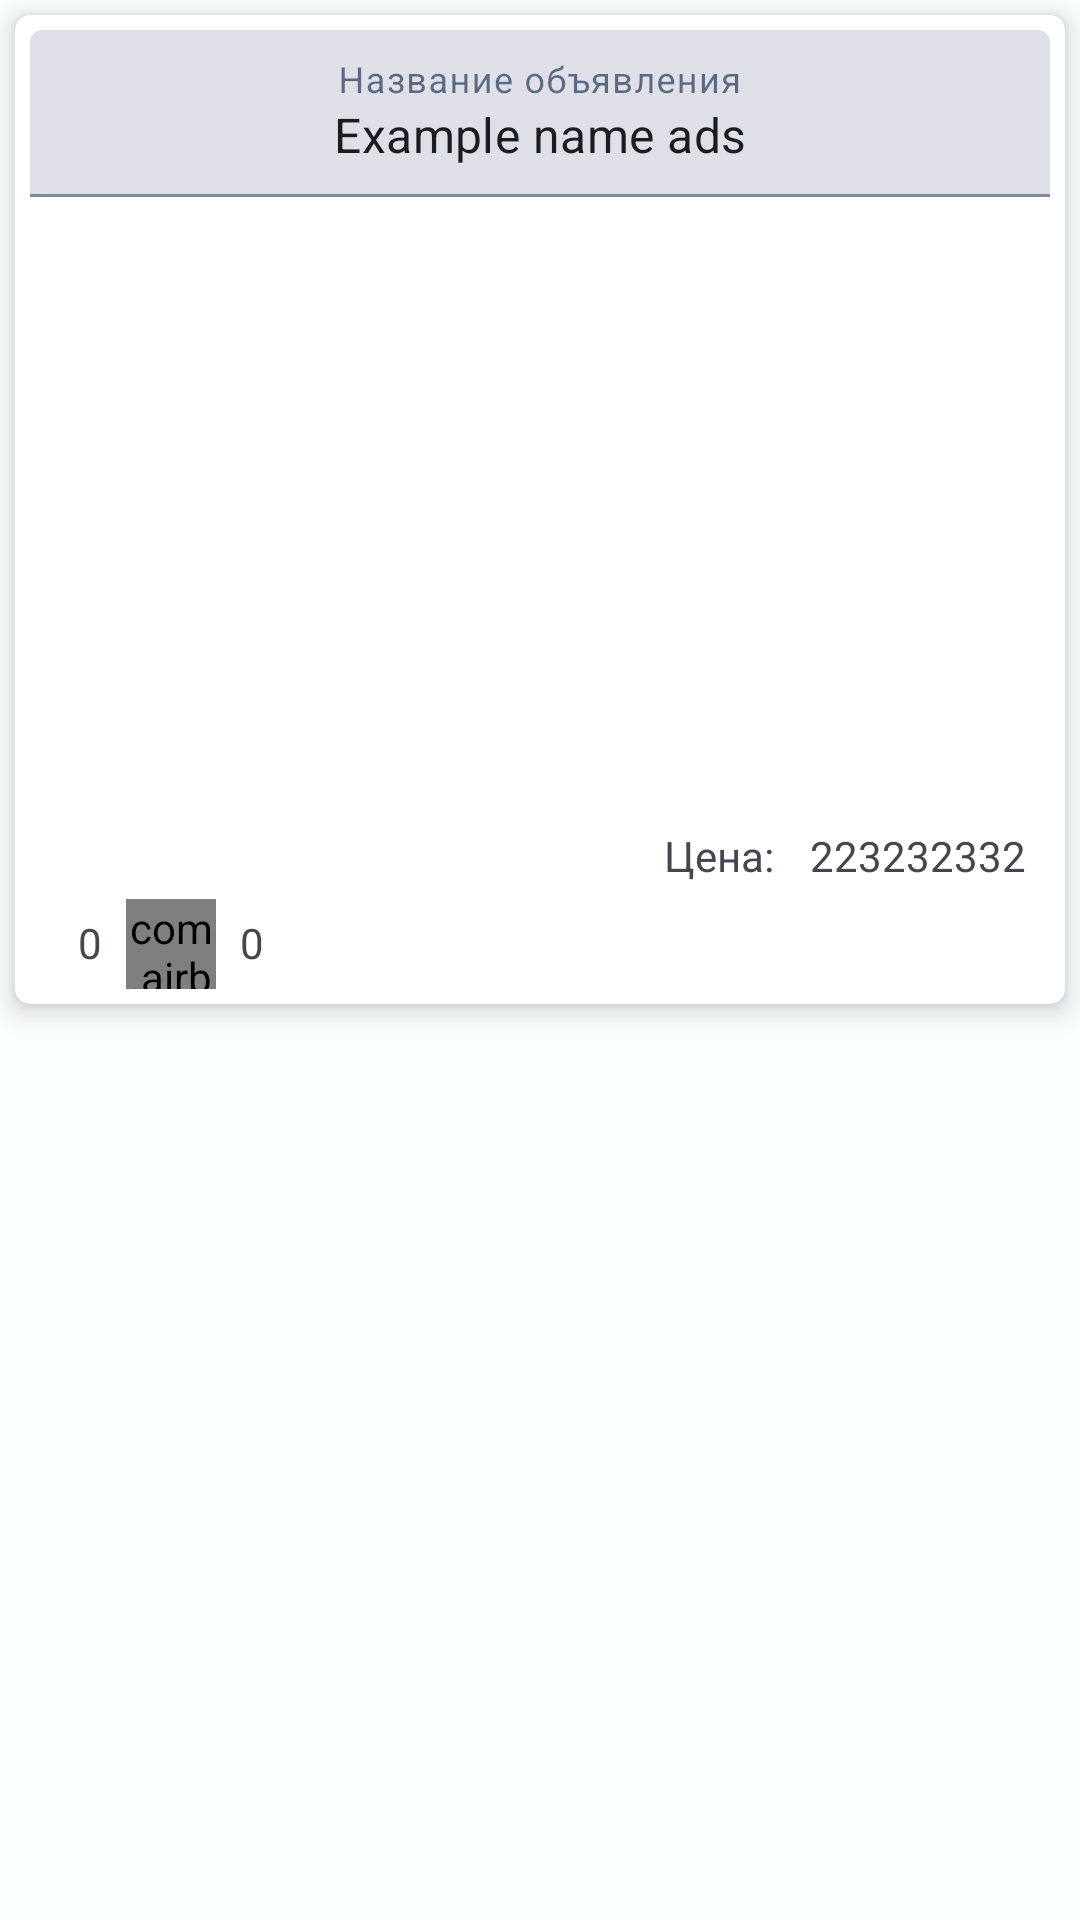

Layout XML and referenced resources for this Android screen:
<!-- AndroidManifest.xml: application theme Base.Theme.Bulletin_board_light -->
<!-- res/layout/ad_list_item.xml -->
<?xml version="1.0" encoding="utf-8"?>
<androidx.constraintlayout.widget.ConstraintLayout xmlns:android="http://schemas.android.com/apk/res/android"
    xmlns:app="http://schemas.android.com/apk/res-auto"
    xmlns:tools="http://schemas.android.com/tools"
    android:layout_width="match_parent"
    android:layout_height="wrap_content">

    <androidx.cardview.widget.CardView
        android:layout_width="match_parent"
        android:layout_height="wrap_content"
        android:layout_margin="5dp"
        app:cardCornerRadius="5dp"
        app:cardElevation="5dp"
        app:layout_constraintBottom_toBottomOf="parent"
        app:layout_constraintEnd_toEndOf="parent"
        app:layout_constraintStart_toStartOf="parent"
        app:layout_constraintTop_toTopOf="parent"
        app:layout_constraintVertical_bias="0.0">

        <LinearLayout
            android:layout_width="match_parent"
            android:layout_height="match_parent"
            android:orientation="vertical">

            <com.google.android.material.textfield.TextInputLayout
                android:id="@+id/text_view_title"
                style="@style/Widget.MaterialComponents.TextInputLayout.FilledBox"
                android:layout_width="match_parent"
                android:layout_height="match_parent"
                app:layout_constraintEnd_toEndOf="parent"
                app:layout_constraintStart_toStartOf="parent"
                app:layout_constraintTop_toTopOf="parent"
                app:errorEnabled="false"
                android:padding="5dp">

                <com.google.android.material.textfield.TextInputEditText
                    android:id="@+id/ad_title_edit_text"
                    android:inputType="textNoSuggestions"
                    app:errorEnabled="false"
                    android:layout_width="match_parent"
                    android:layout_height="wrap_content"
                    android:clickable="false"
                    android:focusable="false"
                    android:cursorVisible="false"
                    android:focusableInTouchMode="false"
                    android:gravity="center"
                    android:maxLines="2"
                    android:ellipsize="end"
                    android:hint="@string/ads_name"
                    android:text="Example name ads"/>
            </com.google.android.material.textfield.TextInputLayout>

            <ImageView
                android:id="@+id/image_view_main_image"
                android:layout_width="match_parent"
                android:layout_height="200dp"
                android:layout_marginStart="5dp"
                android:layout_marginEnd="5dp"
                app:layout_constraintEnd_toEndOf="parent"
                app:layout_constraintStart_toStartOf="parent"
                app:layout_constraintTop_toBottomOf="@+id/text_view_title"
                app:srcCompat="@drawable/ic_def_image" />

            <com.google.android.material.textfield.TextInputLayout
                android:layout_width="match_parent"
                android:layout_height="match_parent"
                android:padding="5dp"
                android:visibility="gone">

                <com.google.android.material.textfield.TextInputEditText
                    android:id="@+id/text_view_description"
                    android:layout_width="match_parent"
                    android:layout_height="wrap_content"
                    android:clickable="false"
                    android:cursorVisible="false"
                    android:ellipsize="end"
                    android:focusable="false"
                    android:focusableInTouchMode="false"
                    android:hint="Описание"
                    android:inputType="none"
                    android:maxLines="3" />
            </com.google.android.material.textfield.TextInputLayout>


            <LinearLayout
                android:layout_width="match_parent"
                android:layout_height="match_parent"
                android:orientation="horizontal"
                android:weightSum="2">

                <LinearLayout
                    android:layout_width="match_parent"
                    android:layout_height="match_parent"
                    android:layout_weight="1"
                    android:orientation="horizontal">

                    <TextView
                        android:id="@+id/textViewData"
                        android:layout_width="match_parent"
                        android:layout_height="match_parent"
                        android:layout_marginStart="10dp"
                        android:gravity="center_vertical"
                        android:text="" />
                </LinearLayout>

                <LinearLayout
                    android:layout_width="match_parent"
                    android:layout_height="match_parent"
                    android:layout_weight="1"
                    android:gravity="end"
                    android:orientation="horizontal">

                    <TextView
                        android:id="@+id/text_view_price_desc"
                        android:layout_width="wrap_content"
                        android:layout_height="wrap_content"
                        android:layout_marginEnd="2dp"
                        android:padding="5dp"

                        android:text="@string/price_desc" />

                    <TextView
                        android:id="@+id/text_view_price"
                        android:layout_width="wrap_content"
                        android:layout_height="wrap_content"
                        android:layout_marginEnd="8dp"

                        android:padding="5dp"
                        android:text="223232332" />

                </LinearLayout>
            </LinearLayout>


            <LinearLayout
                android:layout_width="match_parent"
                android:layout_height="match_parent"
                android:layout_marginStart="5dp"
                android:layout_marginEnd="5dp"
                android:layout_marginBottom="5dp"
                android:orientation="horizontal">

                <LinearLayout
                    android:layout_width="match_parent"
                    android:layout_height="match_parent"
                    android:layout_weight="1"
                    android:gravity="center_vertical"
                    android:orientation="horizontal">

                    <androidx.constraintlayout.widget.ConstraintLayout
                        android:layout_width="match_parent"
                        android:layout_height="match_parent">

                        <ImageView
                            android:id="@+id/image_view_view_counter2"
                            android:layout_width="wrap_content"
                            android:layout_height="wrap_content"
                            android:layout_marginStart="8dp"
                            android:layout_marginTop="3dp"
                            app:layout_constraintStart_toStartOf="parent"
                            app:layout_constraintTop_toTopOf="parent"
                            app:srcCompat="@drawable/ic_eye" />

                        <TextView
                            android:id="@+id/text_view_view_counter"
                            android:layout_width="wrap_content"
                            android:layout_height="wrap_content"
                            android:layout_marginStart="8dp"
                            android:layout_marginTop="5dp"
                            android:text="0"
                            android:textSize="14sp"
                            app:layout_constraintStart_toEndOf="@+id/image_view_view_counter2"
                            app:layout_constraintTop_toTopOf="parent" />

                        <com.airbnb.lottie.LottieAnimationView
                            android:id="@+id/image_button_fav1"
                            android:layout_width="30dp"
                            android:layout_height="30dp"
                            android:layout_marginStart="8dp"
                            android:clickable="true"
                            android:focusable="true"
                            app:layout_constraintStart_toEndOf="@+id/text_view_view_counter"
                            app:layout_constraintTop_toTopOf="parent"
                            app:lottie_fileName="blue_heart.json">

                        </com.airbnb.lottie.LottieAnimationView>

                        <TextView
                            android:id="@+id/text_view_fav"
                            android:layout_width="wrap_content"
                            android:layout_height="wrap_content"
                            android:layout_marginStart="8dp"
                            android:layout_marginTop="5dp"
                            android:text="0"
                            android:textSize="14sp"
                            app:layout_constraintStart_toEndOf="@+id/image_button_fav1"
                            app:layout_constraintTop_toTopOf="parent" />
                    </androidx.constraintlayout.widget.ConstraintLayout>

                    
                    
                    
                    
                    
                    
                    
                    
                    
                    

                </LinearLayout>

                <LinearLayout
                    android:id="@+id/editPanel"
                    android:layout_width="match_parent"
                    android:layout_height="match_parent"
                    android:layout_weight="2"
                    android:gravity="center_vertical|end"
                    android:orientation="horizontal"
                    android:visibility="gone">

                    <ImageButton
                        android:id="@+id/image_button_delete_ad"
                        android:layout_width="wrap_content"
                        android:layout_height="wrap_content"
                        android:layout_marginEnd="16dp"
                        android:background="@drawable/edit_image_bg"
                        android:src="@drawable/ic_delete_image" />

                    <ImageButton
                        android:id="@+id/image_button_edit_ad"
                        android:layout_width="wrap_content"
                        android:layout_height="wrap_content"
                        android:layout_marginEnd="5dp"
                        android:background="@drawable/edit_image_bg"
                        android:src="@drawable/ic_edit" />
                </LinearLayout>
            </LinearLayout>
        </LinearLayout>
    </androidx.cardview.widget.CardView>
</androidx.constraintlayout.widget.ConstraintLayout>
<!-- resources referenced by this layout -->
<resources>
  <!-- drawable edit_image_bg (drawable) -->
  <?xml version="1.0" encoding="utf-8"?>
  <shape xmlns:android="http://schemas.android.com/apk/res/android" android:shape="rectangle">
  
      <corners android:radius="5dp"/>
      <solid android:color="#591B1A1A"/>
      
  
  </shape>
  <!-- drawable ic_delete_image (drawable) -->
  <vector android:height="24dp" android:tint="@color/color_icon_main"
      android:viewportHeight="24" android:viewportWidth="24"
      android:width="24dp" xmlns:android="http://schemas.android.com/apk/res/android">
      <path android:fillColor="@android:color/white" android:pathData="M6,19c0,1.1 0.9,2 2,2h8c1.1,0 2,-0.9 2,-2V7H6v12zM19,4h-3.5l-1,-1h-5l-1,1H5v2h14V4z"/>
  </vector>
  <!-- drawable ic_edit (drawable) -->
  <vector android:height="24dp" android:tint="@color/color_icon_main"
      android:viewportHeight="24" android:viewportWidth="24"
      android:width="24dp" xmlns:android="http://schemas.android.com/apk/res/android">
      <path android:fillColor="@android:color/white" android:pathData="M3,17.25V21h3.75L17.81,9.94l-3.75,-3.75L3,17.25zM20.71,7.04c0.39,-0.39 0.39,-1.02 0,-1.41l-2.34,-2.34c-0.39,-0.39 -1.02,-0.39 -1.41,0l-1.83,1.83 3.75,3.75 1.83,-1.83z"/>
  </vector>
  <string name="ads_name">Название объявления</string>
  <string name="price_desc">Цена:</string>
  <color name="color_icon_main">#FFFFFFFF</color>
  <color name="md_theme_light_primary">#1B52D9</color>
  <color name="md_theme_light_onPrimary">#FFFFFF</color>
  <color name="md_theme_light_primaryContainer">#DCE1FF</color>
  <color name="md_theme_light_onPrimaryContainer">#00164F</color>
  <color name="md_theme_light_secondary">#2E6B26</color>
  <color name="md_theme_light_onSecondary">#FFFFFF</color>
  <color name="md_theme_light_secondaryContainer">#B0F49E</color>
  <color name="md_theme_light_onSecondaryContainer">#002201</color>
  <color name="md_theme_light_tertiary">#006A61</color>
  <color name="md_theme_light_onTertiary">#FFFFFF</color>
  <color name="md_theme_light_tertiaryContainer">#73F8E7</color>
  <color name="md_theme_light_onTertiaryContainer">#00201D</color>
  <color name="md_theme_light_error">#BA1A1A</color>
  <color name="md_theme_light_errorContainer">#FFDAD6</color>
  <color name="md_theme_light_onError">#FFFFFF</color>
  <color name="md_theme_light_onErrorContainer">#410002</color>
  <color name="md_theme_light_background">#FBFEFF</color>
  <color name="md_theme_light_onBackground">#001B3D</color>
  <color name="md_theme_light_surface">#FDFBFF</color>
  <color name="md_theme_light_onSurface">#001B3D</color>
  <color name="md_theme_light_surfaceVariant">#E2E1EC</color>
  <color name="md_theme_light_onSurfaceVariant">#45464F</color>
  <color name="md_theme_light_outline">#767680</color>
  <color name="md_theme_light_inverseOnSurface">#ECF0FF</color>
  <color name="md_theme_light_inverseSurface">#003062</color>
  <color name="md_theme_light_inversePrimary">#B6C4FF</color>
</resources>
